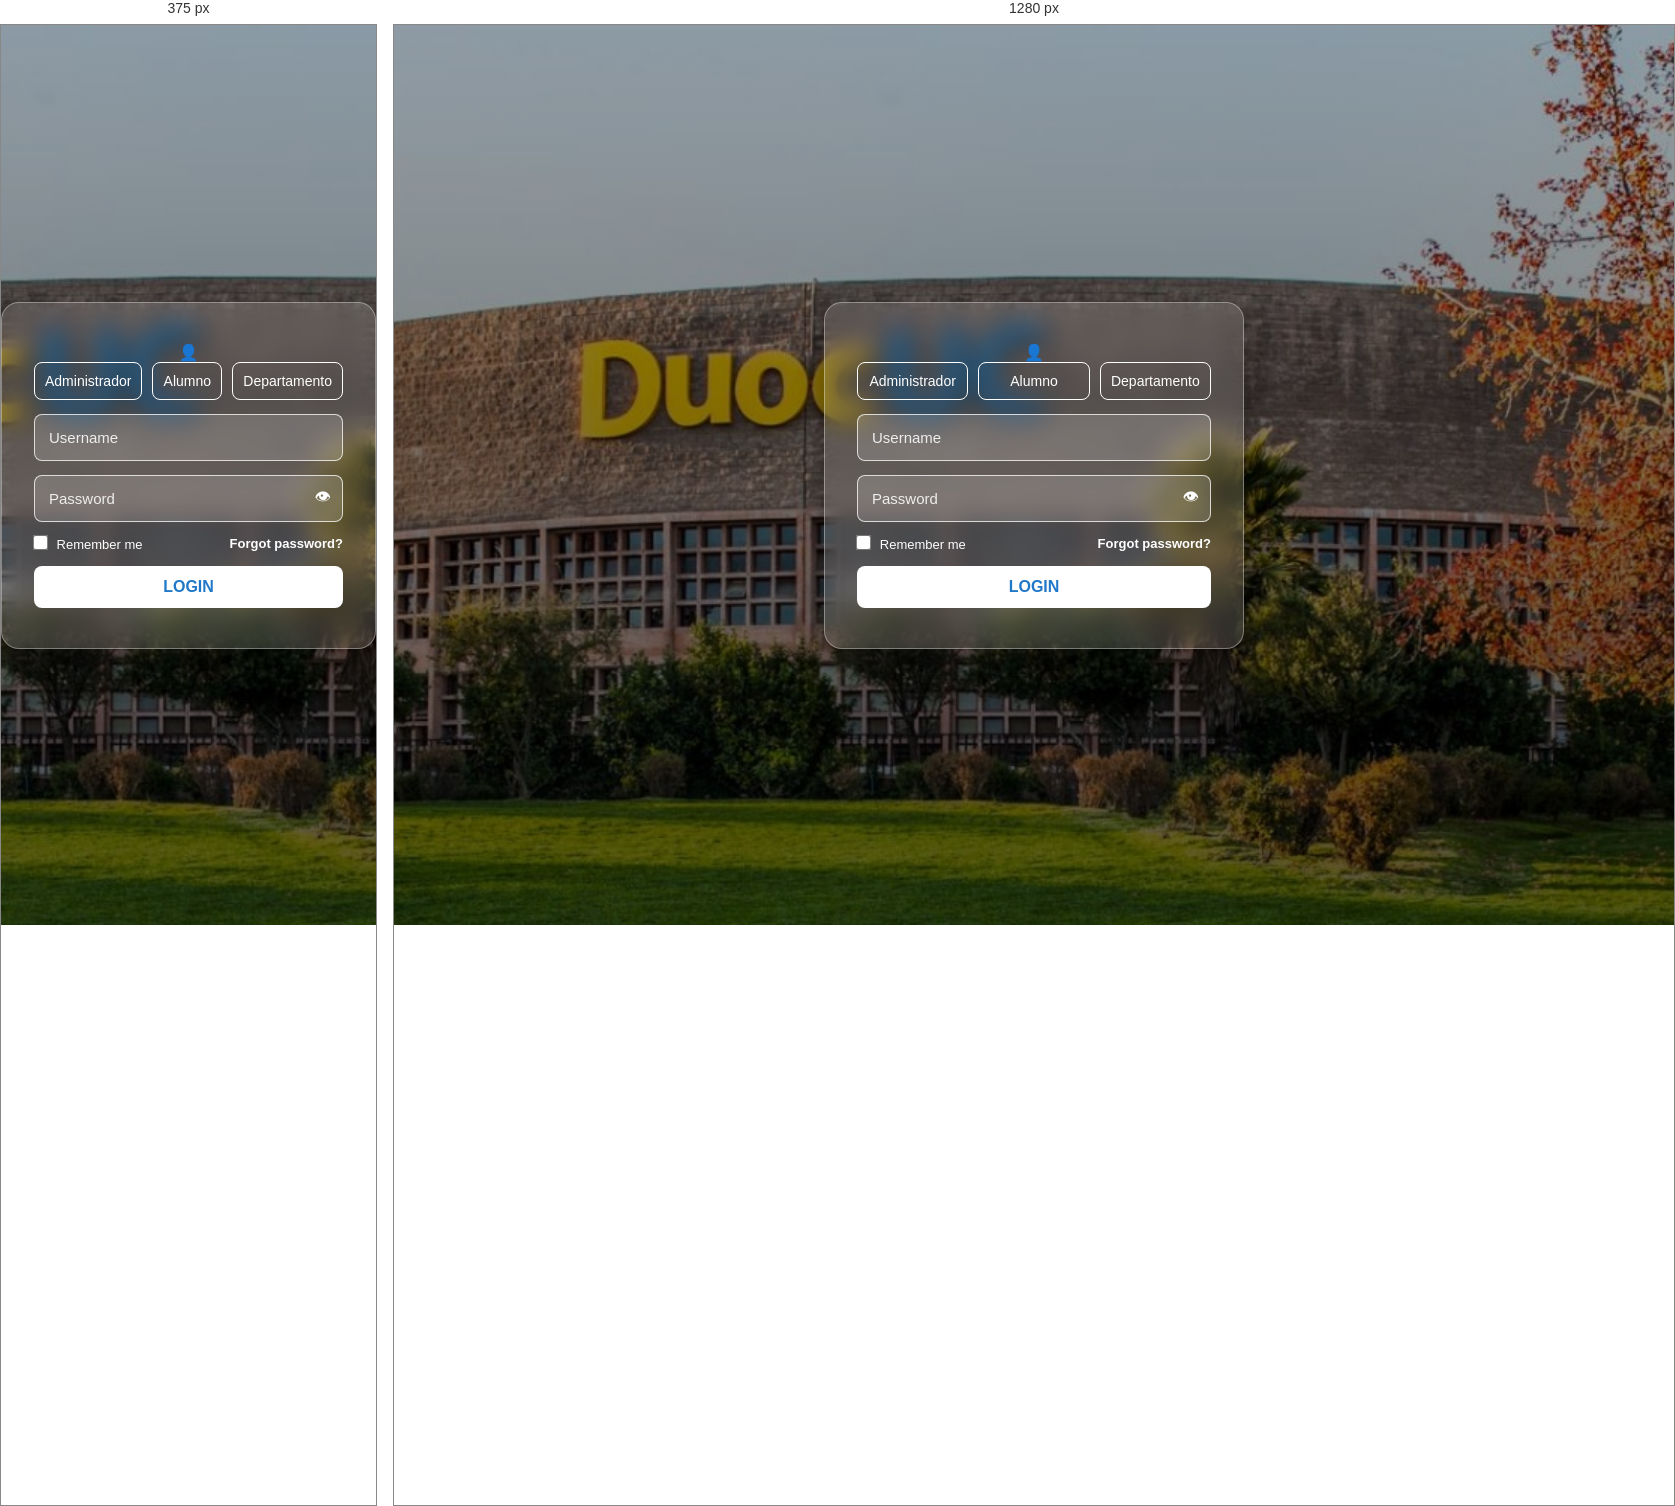
Rendered at 375 px and 1280 px, left to right.

<!-- file: index.html -->
<!DOCTYPE html>
<html lang="es">
<head>
  <meta charset="UTF-8" />
  <meta name="viewport" content="width=device-width, initial-scale=1.0" />
  <title>Login Ayudantías</title>
  <link rel="stylesheet" href="style.css" />
</head>
<body class="login-page">
  <div class="login-container">
  <div class="avatar">👤</div>

  <form id="loginForm" class="login-box">
    <input type="hidden" id="selectedRole" />

    <div class="role-buttons">
      <button type="button" class="role-btn" onclick="selectRole('admin')">Administrador</button>
      <button type="button" class="role-btn" onclick="selectRole('alumno')">Alumno</button>
      <button type="button" class="role-btn" onclick="selectRole('departamento')">Departamento</button>
    </div>

    <div class="input-group">
      <input type="text" id="username" placeholder="Username" />
    </div>

    <div class="input-group password-group">
      <input type="password" id="password" placeholder="Password" />
      <span class="eye">👁</span>
    </div>

    <div class="options">
      <label>
        <input type="checkbox" />
        Remember me
      </label>
      <a href="#">Forgot password?</a>
    </div>

    <button type="submit">LOGIN</button>
  </form>
</div>

  <script src="script.js"></script>
</body>
</html>

/* @media block from style.css */
@media (max-width: 900px) {
  .student-summary {
    grid-template-columns: 1fr;
  }
}

/* @media block from style.css */
@media (max-width: 900px) {
  .student-info-grid {
    grid-template-columns: 1fr;
  }
}

/* @media block from style.css */
@media (max-width: 900px) {
  .support-form {
    grid-template-columns: 1fr;
  }

  .support-form textarea,
  .support-form button {
    grid-column: auto;
  }
}

/* @media block from style.css */
@media (max-width: 900px) {
  .dashboard-top,
  .dashboard-cards,
  .dashboard-content-grid,
  .calendar-layout,
  .cards-grid {
    grid-template-columns: 1fr;
  }

  .sidebar {
    width: 210px;
  }

  .dashboard-header input {
    width: 190px;
  }
}

/* @media block from style.css */
@media (max-width: 900px) {
  .cards-grid {
    grid-template-columns: 1fr;
  }
}

/* @media block from style.css */
@media (max-width: 900px) {
  .home-cards,
  .department-grid {
    grid-template-columns: 1fr;
  }
}